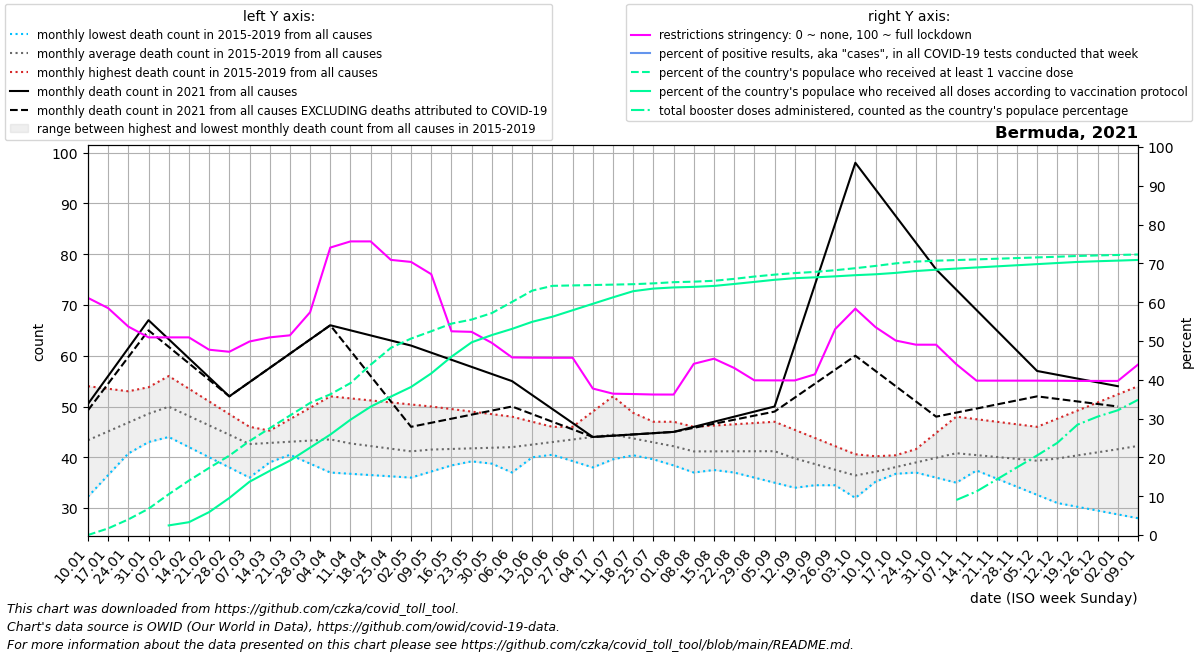

The data file committed next to this chart (first rows):
date, location, time_unit, time, deaths_2010_all_ages, deaths_2011_all_ages, deaths_2012_all_ages, deaths_2013_all_ages, deaths_2014_all_ages, deaths_2015_all_ages, deaths_2016_all_ages, deaths_2017_all_ages, deaths_2018_all_ages, deaths_2019_all_ages, deaths_2020_all_ages, deaths_2021_all_ages, deaths_2022_all_ages, new_deaths, new_cases_smoothed, new_tests_smoothed, positive_test_percent, stringency_index, people_vaccinated, people_fully_vaccinated
2021-01-10, Bermuda, monthly, 1, , , , , , , 32.25, 40.0, 47.2, 54.0, 42.0, 50.5, , 1.25, 34.29, , , 61.11, 0.0, 
2021-01-17, Bermuda, monthly, 2, , , , , , , 36.5, 41.0, 49.4, 53.5, 41.25, 56.0, , 1.5, 25.86, , , 58.47, 1096, 
2021-01-24, Bermuda, monthly, 3, , , , , , , 40.75, 42.0, 51.6, 53.0, 40.5, 61.5, , 1.75, 21, , , 53.71, 2584, 
2021-01-31, Bermuda, monthly, 4, , , , , , , 45.0, 43.0, 53.8, 52.5, 39.75, 67.0, , 2.0, 4.856, , , 50.93, 4349, 
2021-02-07, Bermuda, monthly, 5, , , , , , 53.0, 44.8, 44.0, 56.0, 52.0, 39.0, 63.25, , 1.5, 2.572, , , 50.93, 6749, 1592
2021-02-14, Bermuda, monthly, 6, , , , , , 50.75, 44.6, 42.0, 53.5, 49.75, 41.75, 59.5, , 1.0, 2.145, , , 50.93, 9001, 2122
2021-02-21, Bermuda, monthly, 7, , , , , , 48.5, 44.4, 40.0, 51.0, 47.5, 44.5, 55.75, , 0.5, 3.571, , , 47.75, 11103, 3794
2021-02-28, Bermuda, monthly, 8, , , , , , 46.25, 44.2, 38.0, 48.5, 45.25, 47.25, 52.0, , 0.0, 5.999, , , 47.22, 13137, 6127
2021-03-07, Bermuda, monthly, 9, , , , , , 44.0, 44.0, 36.0, 46.0, 43.0, 50.0, 54.8, , 0.0, 13.14, , , 49.87, 15548, 8818
2021-03-14, Bermuda, monthly, 10, , , , , , 43.4, 42.25, 39.0, 44.25, 45.25, 51.6, 57.6, , 0.0, 13.71, , , 50.93, 17670, 10612
2021-03-21, Bermuda, monthly, 11, , , , , , 42.8, 40.5, 42.0, 42.5, 47.5, 53.2, 60.4, , 0.0, 25.14, , , 51.46, 19768, 12309
2021-03-28, Bermuda, monthly, 12, , , , , , 42.2, 38.75, 45.0, 40.75, 49.75, 54.8, 63.2, , 0.0, 141.4, , , 57.41, 21855, 14457
2021-04-04, Bermuda, monthly, 13, , , , , , 41.6, 37.0, 48.0, 39.0, 52.0, 56.4, 66.0, , 0.0, 358.1, , , 74.07, 23276, 16615
2021-04-11, Bermuda, monthly, 14, , , , , , 41.0, 36.75, 45.5, 38.8, 51.6, 58.0, 65.0, , 4.0, 348.3, , , 75.66, 25139, 19081
2021-04-18, Bermuda, monthly, 15, , , , , , 41.75, 36.5, 43.0, 38.6, 51.2, 59.5, 64.0, , 8.0, 406.1, , , 75.66, 28177, 21237
2021-04-25, Bermuda, monthly, 16, , , , , , 42.5, 36.25, 40.5, 38.4, 50.8, 61.0, 63.0, , 12.0, 254.6, , , 70.9, 30966, 22900
2021-05-02, Bermuda, monthly, 17, , , , , , 43.25, 36.0, 38.0, 38.2, 50.4, 62.5, 62.0, , 16.0, 115, , , 70.37, 32503, 24496
2021-05-09, Bermuda, monthly, 18, , , , , , 44.0, 37.2, 38.4, 38.0, 50.0, 64.0, 60.6, , 13.8, 46, , , 67.21, 33713, 26741
2021-05-16, Bermuda, monthly, 19, , , , , , 42.25, 38.4, 38.8, 39.25, 49.5, 60.0, 59.2, , 11.6, 34.28, , , 52.5, 34976, 29500
2021-05-23, Bermuda, monthly, 20, , , , , , 40.5, 39.6, 39.2, 40.5, 49.0, 56.0, 57.8, , 9.4, 23.71, , , 52.35, 35649, 31883
2021-05-30, Bermuda, monthly, 21, , , , , , 38.75, 40.8, 39.6, 41.75, 48.5, 52.0, 56.4, , 7.2, 7.572, , , 49.51, 36721, 33083
2021-06-06, Bermuda, monthly, 22, , , , , , 37.0, 42.0, 40.0, 43.0, 48.0, 48.0, 55.0, , 5.0, 3.287, , , 45.76, 38568, 34107
2021-06-13, Bermuda, monthly, 23, , , , , , 40.0, 43.25, 40.5, 41.75, 47.0, 46.2, 52.25, , 3.75, 3.003, , , 45.7, 40436, 35276
2021-06-20, Bermuda, monthly, 24, , , , , , 43.0, 44.5, 41.0, 40.5, 46.0, 44.4, 49.5, , 2.5, 4.001, , , 45.68, 41227, 36120
2021-06-27, Bermuda, monthly, 25, , , , , , 46.0, 45.75, 41.5, 39.25, 45.0, 42.6, 46.75, , 1.25, 5.57, , , 45.68, 41294, 37188
2021-07-04, Bermuda, monthly, 26, , , , , , 49.0, 47.0, 42.0, 38.0, 44.0, 40.8, 44.0, , 0.0, 7.429, , , 37.74, 41361, 38256
2021-07-11, Bermuda, monthly, 27, , , , , , 52.0, 47.0, 41.2, 39.6, 42.6, 39.0, 44.25, , 0.0, 6.285, , , 36.42, 41428, 39324
2021-07-18, Bermuda, monthly, 28, , , , , , 48.75, 47.0, 40.4, 41.2, 41.2, 39.25, 44.5, , 0.0, 6.285, , , 36.33, 41500, 40344
2021-07-25, Bermuda, monthly, 29, , , , , , 45.5, 47.0, 39.6, 42.8, 39.8, 39.5, 44.75, , 0.0, 7.858, , , 36.21, 41635, 40773
2021-08-01, Bermuda, monthly, 30, , , , , , 42.25, 47.0, 38.8, 44.4, 38.4, 39.75, 45.0, , 0.0, 16.43, , , 36.2, 41830, 40964
2021-08-08, Bermuda, monthly, 31, , , , , , 39.0, 45.8, 38.0, 46.0, 37.0, 40.0, 46.0, , 0.2, 45.86, , , 44.12, 41918, 41056
2021-08-15, Bermuda, monthly, 32, , , , , , 38.0, 44.6, 37.5, 46.25, 39.5, 40.4, 47.0, , 0.4, 51.57, , , 45.44, 42064, 41212
2021-08-22, Bermuda, monthly, 33, , , , , , 37.0, 43.4, 37.0, 46.5, 42.0, 40.8, 48.0, , 0.6, 61.86, , , 43.05, 42382, 41537
2021-08-29, Bermuda, monthly, 34, , , , , , 36.0, 42.2, 36.5, 46.75, 44.5, 41.2, 49.0, , 0.8, 98.14, , , 39.86, 42764, 41877
2021-09-05, Bermuda, monthly, 35, , , , , , 35.0, 41.0, 36.0, 47.0, 47.0, 41.6, 50.0, , 1.0, 157.0, , , 39.85, 43082, 42228
2021-09-12, Bermuda, monthly, 36, , , , , , 34.0, 40.75, 35.5, 43.25, 45.4, 42.0, 62.0, , 10.25, 357.9, , , 39.84, 43337, 42493
2021-09-19, Bermuda, monthly, 37, , , , , , 34.5, 40.5, 35.0, 39.5, 43.8, 47.25, 74.0, , 19.5, 699.6, , , 41.41, 43533, 42634
2021-09-26, Bermuda, monthly, 38, , , , , , 35.0, 40.25, 34.5, 35.75, 42.2, 52.5, 86.0, , 28.75, 781.3, , , 53.05, 43813, 42798
2021-10-03, Bermuda, monthly, 39, , , , , , 35.5, 40.0, 34.0, 32.0, 40.6, 57.75, 98.0, , 38.0, 414.7, , , 58.34, 44145, 42991
2021-10-10, Bermuda, monthly, 40, , , , , , 36.0, 40.2, 35.4, 35.2, 39.0, 63.0, 92.75, , 35.75, 245.7, , , 53.56, 44522, 43140
2021-10-17, Bermuda, monthly, 41, , , , , , 36.75, 40.4, 36.8, 38.4, 38.0, 55.5, 87.5, , 33.5, 76.14, , , 50.11, 44943, 43370
2021-10-24, Bermuda, monthly, 42, , , , , , 37.5, 40.6, 38.2, 41.6, 37.0, 48.0, 82.25, , 31.25, 56.86, , , 49.05, 45242, 43680
2021-10-31, Bermuda, monthly, 43, , , , , , 38.25, 40.8, 39.6, 44.8, 36.0, 40.5, 77.0, , 29.0, 40.43, , , 49.04, 45384, 43896
2021-11-07, Bermuda, monthly, 44, , , , , , 39.0, 41.0, 41.0, 48.0, 35.0, 33.0, 73.0, , 24.2, 28.86, , , 44.01, 45493, 44081
2021-11-14, Bermuda, monthly, 45, , , , , , 37.4, 39.0, 40.5, 47.5, 37.75, 35.4, 69.0, , 19.4, 30.43, , , 39.78, 45602, 44265
2021-11-21, Bermuda, monthly, 46, , , , , , 35.8, 37.0, 40.0, 47.0, 40.5, 37.8, 65.0, , 14.6, 16.29, , , 39.78, 45711, 44449
2021-11-28, Bermuda, monthly, 47, , , , , , 34.2, 35.0, 39.5, 46.5, 43.25, 40.2, 61.0, , 9.8, 14, , , 39.78, 45820, 44634
2021-12-05, Bermuda, monthly, 48, , , , , , 32.6, 33.0, 39.0, 46.0, 46.0, 42.6, 57.0, , 5.0, 22.29, , , 39.78, 45929, 44818
2021-12-12, Bermuda, monthly, 49, , , , , , 31.0, 34.5, 40.5, 47.6, 45.2, 45.0, 56.25, , 4.75, 9.714, , , 39.75, 46040, 45003
2021-12-19, Bermuda, monthly, 50, , , , , , 30.25, 36.0, 42.0, 49.2, 44.4, 45.0, 55.5, , 4.5, 39.43, , , 39.72, 46170, 45182
2021-12-26, Bermuda, monthly, 51, , , , , , 29.5, 37.5, 43.5, 50.8, 43.6, 45.0, 54.75, , 4.25, 173.6, , , 39.71, 46259, 45300
2022-01-02, Bermuda, monthly, 52, , , , , , 28.75, 39.0, 45.0, 52.4, 42.8, 45.0, 54.0, , 4.0, 287.9, , , 39.71, 46335, 45400
2022-01-09, Bermuda, monthly, 1, , , , , , 28.0, 40.0, 47.2, 54.0, 42.0, 45.0, , , 4.6, 711.3, , , 43.93, 46412, 45510
